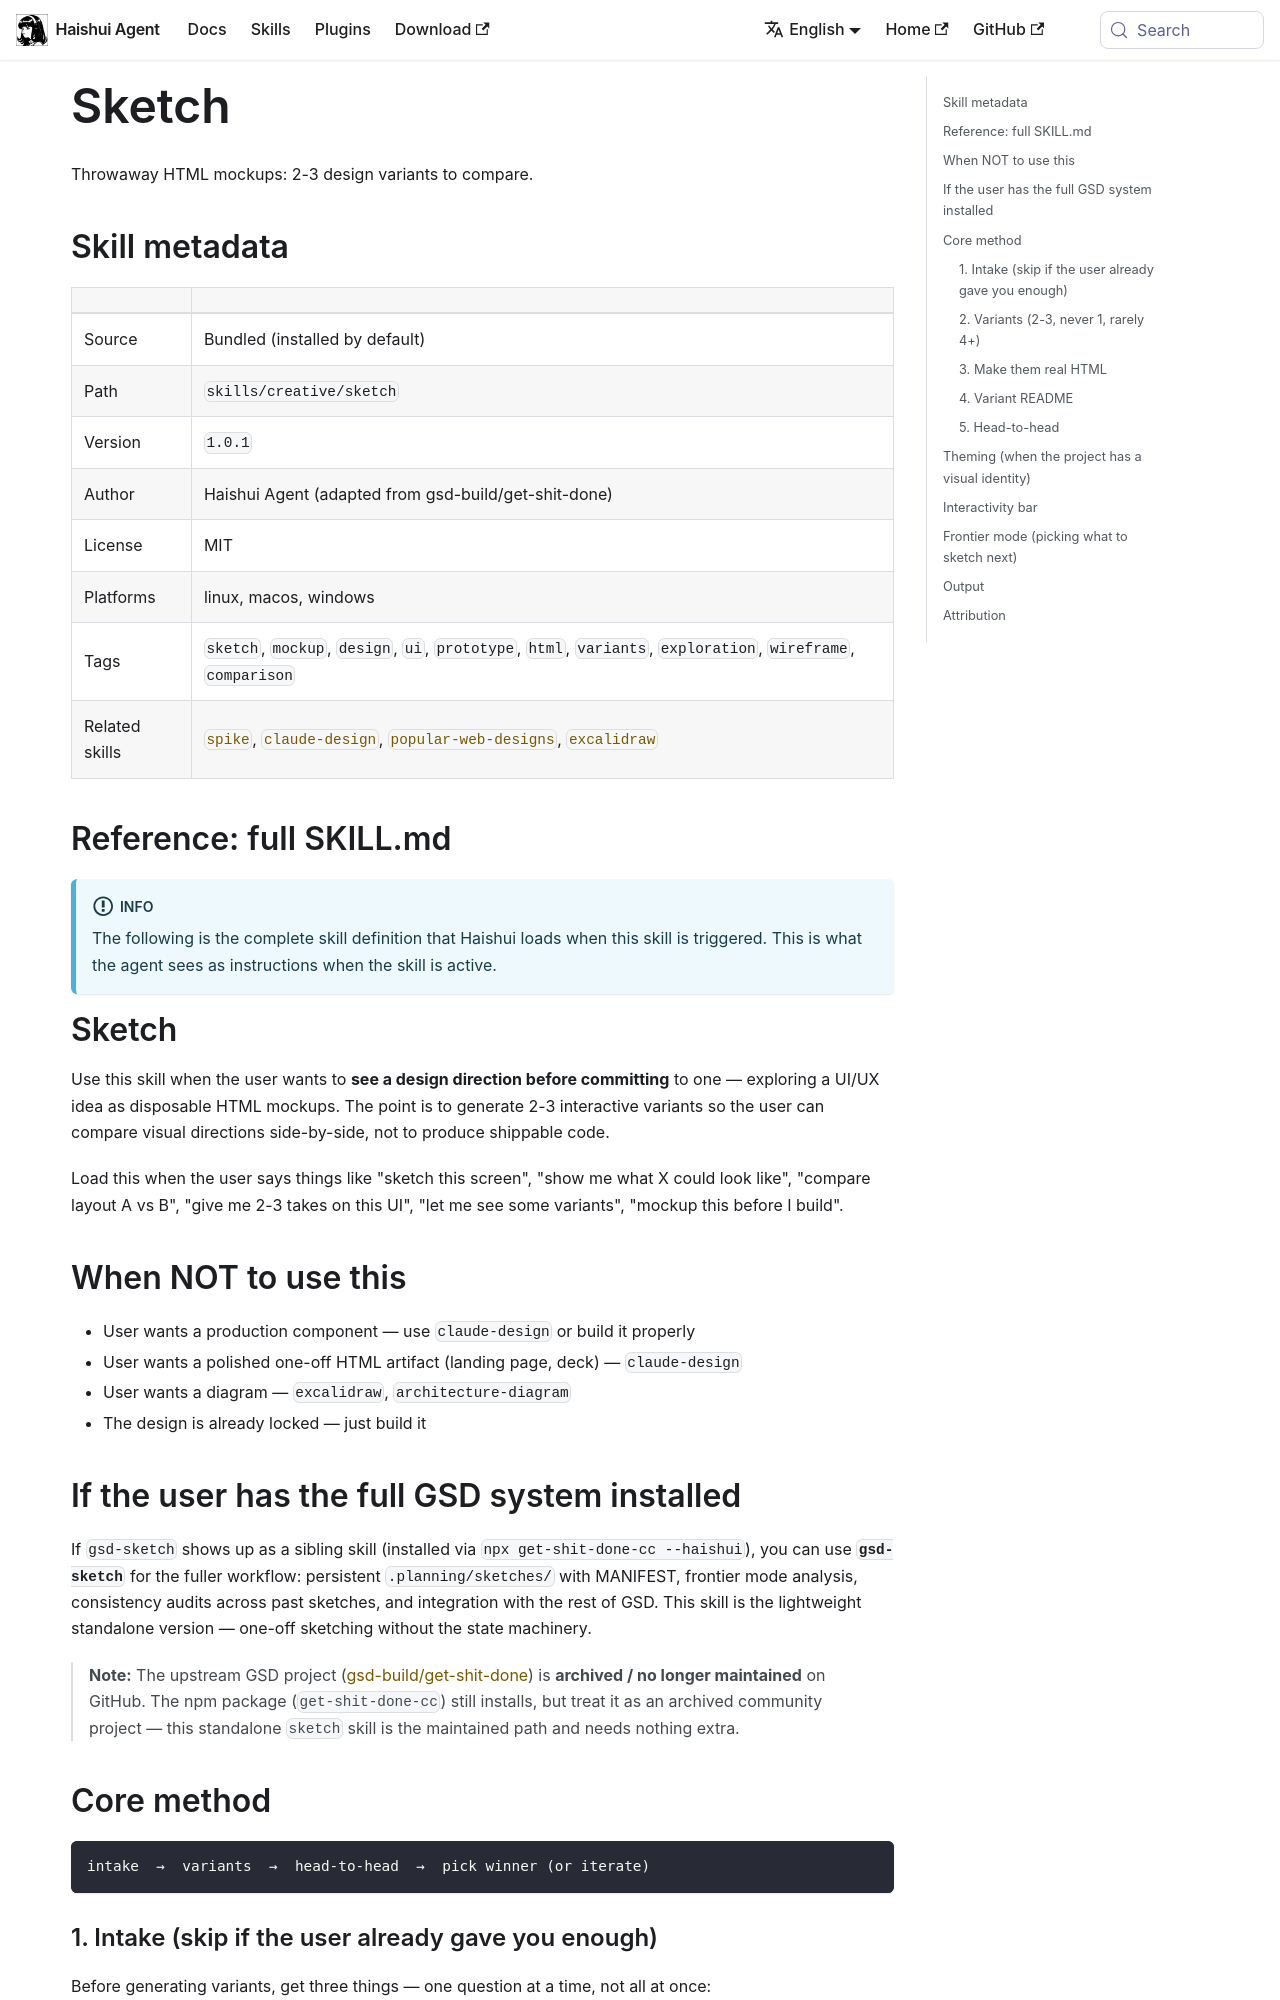

repository: aiqinghaiwork163/haishui-agent · page: docs/user-guide/skills/bundled/creative/creative-sketch/index.html · generator: docusaurus

---
title: "Sketch — Throwaway HTML mockups: 2-3 design variants to compare"
sidebar_label: "Sketch"
description: "Throwaway HTML mockups: 2-3 design variants to compare"
---

{/* This page is auto-generated from the skill's SKILL.md by website/scripts/generate-skill-docs.py. Edit the source SKILL.md, not this page. */}

# Sketch

Throwaway HTML mockups: 2-3 design variants to compare.

## Skill metadata

| | |
|---|---|
| Source | Bundled (installed by default) |
| Path | `skills/creative/sketch` |
| Version | `1.0.1` |
| Author | Haishui Agent (adapted from gsd-build/get-shit-done) |
| License | MIT |
| Platforms | linux, macos, windows |
| Tags | `sketch`, `mockup`, `design`, `ui`, `prototype`, `html`, `variants`, `exploration`, `wireframe`, `comparison` |
| Related skills | [`spike`](../software-development/software-development-spike.md), [`claude-design`](./creative-claude-design.md), [`popular-web-designs`](./creative-popular-web-designs.md), [`excalidraw`](./creative-excalidraw.md) |

## Reference: full SKILL.md

:::info
The following is the complete skill definition that Haishui loads when this skill is triggered. This is what the agent sees as instructions when the skill is active.
:::

# Sketch

Use this skill when the user wants to **see a design direction before committing** to one — exploring a UI/UX idea as disposable HTML mockups. The point is to generate 2-3 interactive variants so the user can compare visual directions side-by-side, not to produce shippable code.

Load this when the user says things like "sketch this screen", "show me what X could look like", "compare layout A vs B", "give me 2-3 takes on this UI", "let me see some variants", "mockup this before I build".

## When NOT to use this

- User wants a production component — use `claude-design` or build it properly
- User wants a polished one-off HTML artifact (landing page, deck) — `claude-design`
- User wants a diagram — `excalidraw`, `architecture-diagram`
- The design is already locked — just build it

## If the user has the full GSD system installed

If `gsd-sketch` shows up as a sibling skill (installed via `npx get-shit-done-cc --haishui`), you can use **`gsd-sketch`** for the fuller workflow: persistent `.planning/sketches/` with MANIFEST, frontier mode analysis, consistency audits across past sketches, and integration with the rest of GSD. This skill is the lightweight standalone version — one-off sketching without the state machinery.

> **Note:** The upstream GSD project ([gsd-build/get-shit-done](https://github.com/gsd-build/get-shit-done)) is **archived / no longer maintained** on GitHub. The npm package (`get-shit-done-cc`) still installs, but treat it as an archived community project — this standalone `sketch` skill is the maintained path and needs nothing extra.

## Core method

```
intake  →  variants  →  head-to-head  →  pick winner (or iterate)
```
